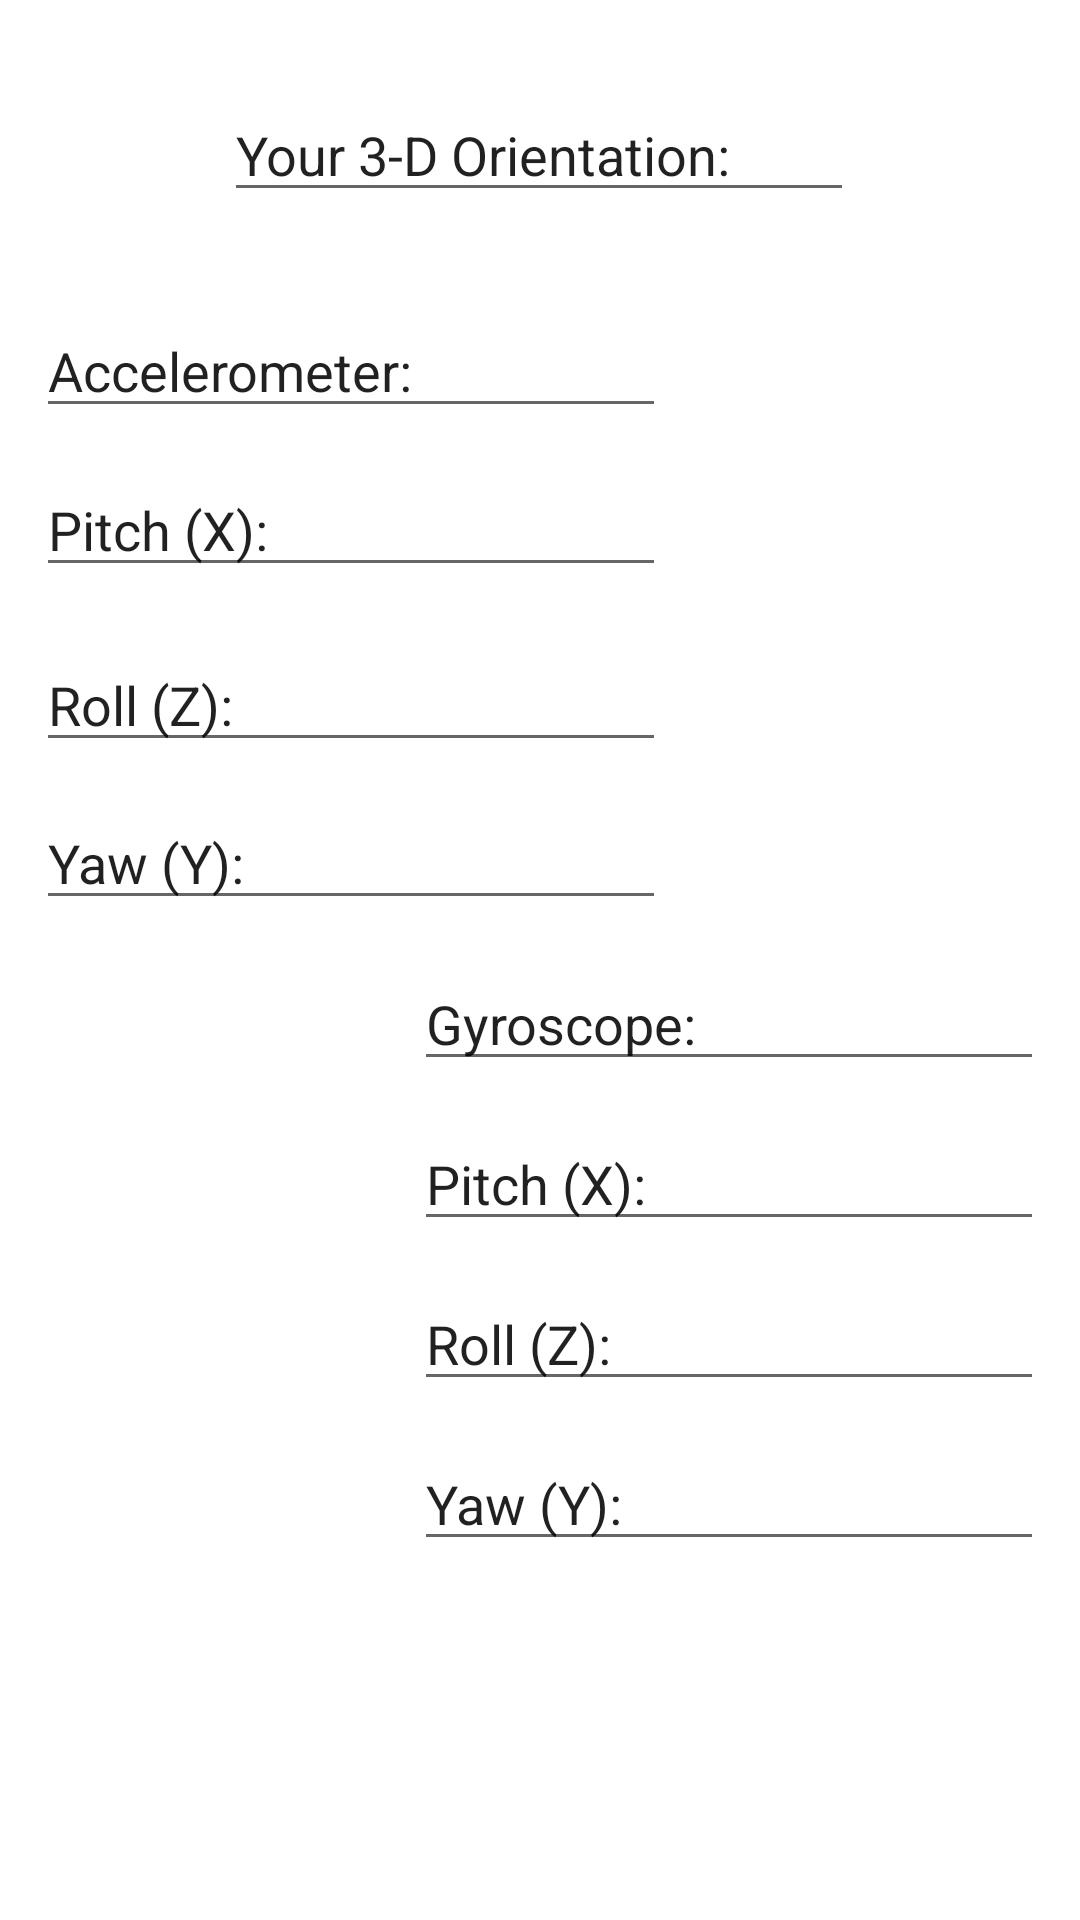

Produce the Android XML layout that renders to this screen, including the resource entries it uses.
<!-- AndroidManifest.xml: application theme Theme.Assignment1_JKeyser -->
<!-- res/layout/activity_main3.xml -->
<?xml version="1.0" encoding="utf-8"?>
<androidx.constraintlayout.widget.ConstraintLayout xmlns:android="http://schemas.android.com/apk/res/android"
    xmlns:app="http://schemas.android.com/apk/res-auto"
    xmlns:tools="http://schemas.android.com/tools"
    android:layout_width="match_parent"
    android:layout_height="match_parent"
    tools:context=".MainActivity3">

    <EditText
        android:id="@+id/editTextAcclpitch"
        android:layout_width="wrap_content"
        android:layout_height="wrap_content"
        android:ems="10"
        android:inputType="textPersonName"
        android:text="Pitch (X): "
        app:layout_constraintBottom_toBottomOf="parent"
        app:layout_constraintEnd_toEndOf="parent"
        app:layout_constraintHorizontal_bias="0.079"
        app:layout_constraintStart_toStartOf="parent"
        app:layout_constraintTop_toTopOf="parent"
        app:layout_constraintVertical_bias="0.258" />

    <EditText
        android:id="@+id/editTextAcclroll"
        android:layout_width="wrap_content"
        android:layout_height="wrap_content"
        android:ems="10"
        android:inputType="textPersonName"
        android:text="Roll (Z): "
        app:layout_constraintBottom_toBottomOf="parent"
        app:layout_constraintEnd_toEndOf="parent"
        app:layout_constraintHorizontal_bias="0.079"
        app:layout_constraintStart_toStartOf="parent"
        app:layout_constraintTop_toTopOf="parent"
        app:layout_constraintVertical_bias="0.355" />

    <EditText
        android:id="@+id/editTextAcclyaw"
        android:layout_width="wrap_content"
        android:layout_height="wrap_content"
        android:ems="10"
        android:inputType="textPersonName"
        android:text="Yaw (Y): "
        app:layout_constraintBottom_toBottomOf="parent"
        app:layout_constraintEnd_toEndOf="parent"
        app:layout_constraintHorizontal_bias="0.079"
        app:layout_constraintStart_toStartOf="parent"
        app:layout_constraintTop_toTopOf="parent"
        app:layout_constraintVertical_bias="0.443" />

    <EditText
        android:id="@+id/editText3Dorientation"
        android:layout_width="wrap_content"
        android:layout_height="wrap_content"
        android:ems="10"
        android:inputType="textPersonName"
        android:text="Your 3-D Orientation: "
        app:layout_constraintBottom_toBottomOf="parent"
        app:layout_constraintEnd_toEndOf="parent"
        app:layout_constraintHorizontal_bias="0.497"
        app:layout_constraintStart_toStartOf="parent"
        app:layout_constraintTop_toTopOf="parent"
        app:layout_constraintVertical_bias="0.049" />

    <EditText
        android:id="@+id/editTextAccl"
        android:layout_width="wrap_content"
        android:layout_height="wrap_content"
        android:ems="10"
        android:inputType="textPersonName"
        android:text="Accelerometer: "
        app:layout_constraintBottom_toBottomOf="parent"
        app:layout_constraintEnd_toEndOf="parent"
        app:layout_constraintHorizontal_bias="0.079"
        app:layout_constraintStart_toStartOf="parent"
        app:layout_constraintTop_toTopOf="parent"
        app:layout_constraintVertical_bias="0.169" />

    <EditText
        android:id="@+id/editTextGyro"
        android:layout_width="wrap_content"
        android:layout_height="wrap_content"
        android:ems="10"
        android:inputType="textPersonName"
        android:text="Gyroscope: "
        app:layout_constraintBottom_toBottomOf="parent"
        app:layout_constraintEnd_toEndOf="parent"
        app:layout_constraintHorizontal_bias="0.92"
        app:layout_constraintStart_toStartOf="parent"
        app:layout_constraintTop_toTopOf="parent"
        app:layout_constraintVertical_bias="0.533" />

    <EditText
        android:id="@+id/editTextGyropitch"
        android:layout_width="wrap_content"
        android:layout_height="wrap_content"
        android:ems="10"
        android:inputType="textPersonName"
        android:text="Pitch (X): "
        app:layout_constraintBottom_toBottomOf="parent"
        app:layout_constraintEnd_toEndOf="parent"
        app:layout_constraintHorizontal_bias="0.92"
        app:layout_constraintStart_toStartOf="parent"
        app:layout_constraintTop_toTopOf="parent"
        app:layout_constraintVertical_bias="0.622" />

    <EditText
        android:id="@+id/editTextGyroroll"
        android:layout_width="wrap_content"
        android:layout_height="wrap_content"
        android:ems="10"
        android:inputType="textPersonName"
        android:text="Roll (Z): "
        app:layout_constraintBottom_toBottomOf="parent"
        app:layout_constraintEnd_toEndOf="parent"
        app:layout_constraintHorizontal_bias="0.92"
        app:layout_constraintStart_toStartOf="parent"
        app:layout_constraintTop_toTopOf="parent"
        app:layout_constraintVertical_bias="0.711" />

    <EditText
        android:id="@+id/editTextGyroyaw"
        android:layout_width="wrap_content"
        android:layout_height="wrap_content"
        android:ems="10"
        android:inputType="textPersonName"
        android:text="Yaw (Y): "
        app:layout_constraintBottom_toBottomOf="parent"
        app:layout_constraintEnd_toEndOf="parent"
        app:layout_constraintHorizontal_bias="0.92"
        app:layout_constraintStart_toStartOf="parent"
        app:layout_constraintTop_toTopOf="parent"
        app:layout_constraintVertical_bias="0.8" />
</androidx.constraintlayout.widget.ConstraintLayout>
<!-- resources referenced by this layout -->
<resources>
  <style name="Theme.Assignment1_JKeyser" parent="Theme.MaterialComponents.DayNight.DarkActionBar">
          
          <item name="colorPrimary">@color/purple_500</item>
          <item name="colorPrimaryVariant">@color/purple_700</item>
          <item name="colorOnPrimary">@color/white</item>
          
          <item name="colorSecondary">@color/teal_200</item>
          <item name="colorSecondaryVariant">@color/teal_700</item>
          <item name="colorOnSecondary">@color/black</item>
          
          <item name="android:statusBarColor">?attr/colorPrimaryVariant</item>
          
      </style>
  <!-- not gathered from this repository: default colours our renderer supplied (Android Studio template values) -->
  <color name="purple_500">#FF6200EE</color>
  <color name="purple_700">#FF3700B3</color>
  <color name="teal_200">#FF03DAC5</color>
  <color name="teal_700">#FF018786</color>
  <color name="black">#FF000000</color>
  <color name="white">#FFFFFFFF</color>
</resources>
